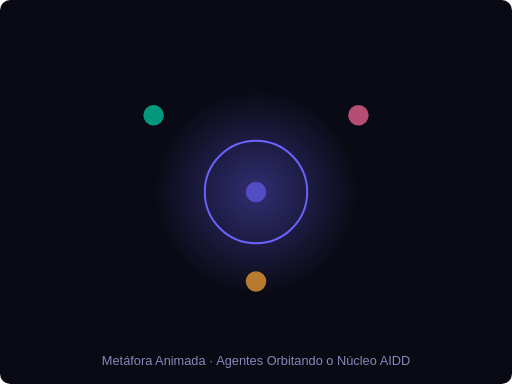
t = 0.00 s
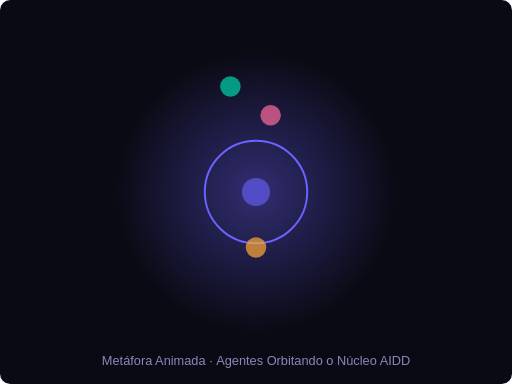
t = 1.50 s
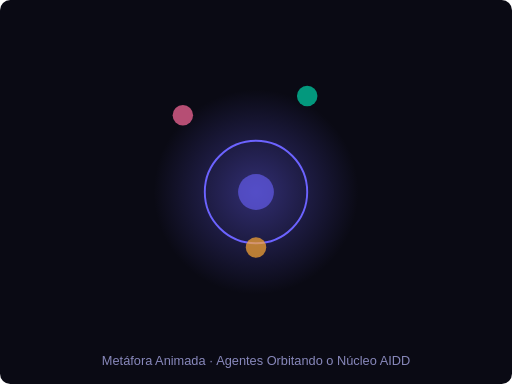
t = 3.00 s
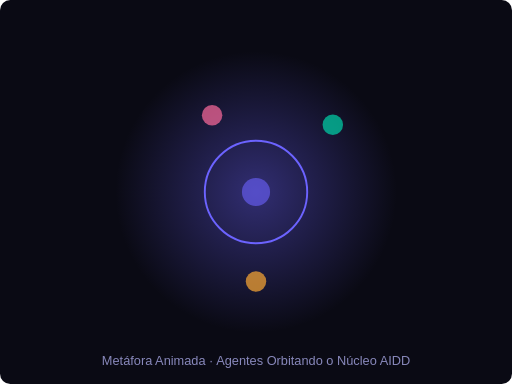
t = 4.50 s
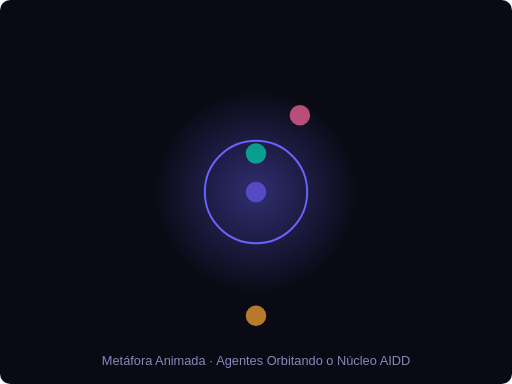
t = 6.00 s
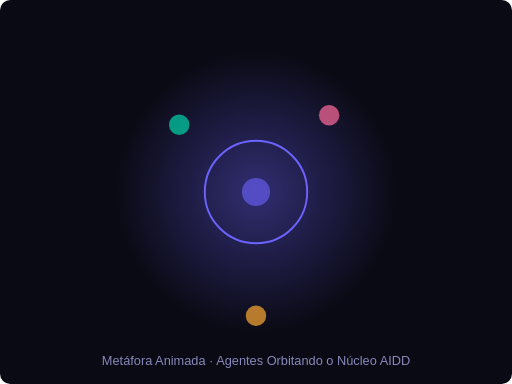
t = 7.50 s

The animated SVG that drew these frames (rendered in a browser with its animation timeline set to each time). Animation: 6 SMIL elements (animate=6); one cycle of 9.00 s, repeats indefinitely.

<svg xmlns="http://www.w3.org/2000/svg" viewBox="0 0 400 300" font-family="sans-serif"><rect width="400" height="300" fill="#0a0a14" rx="8"/>
<defs><radialGradient id="glo"><stop offset="0%" stop-color="#6c63ff" stop-opacity=".4"/><stop offset="100%" stop-color="#6c63ff" stop-opacity="0"/></radialGradient></defs>
<circle cx="200" cy="150" r="100" fill="url(#glo)"><animate attributeName="r" values="80;110;80" dur="3s" repeatCount="indefinite"/></circle>
<circle cx="200" cy="150" r="40" fill="none" stroke="#6c63ff" stroke-width="1.5"/>
<circle cx="200" cy="150" r="10" fill="#6c63ff" opacity=".6"><animate attributeName="r" values="8;14;8" dur="2s" repeatCount="indefinite"/></circle>
<circle cx="120" cy="90" r="8" fill="#00d4aa" opacity=".7"><animate attributeName="cx" values="120;200;280;200;120" dur="8s" repeatCount="indefinite"/><animate attributeName="cy" values="90;60;90;120;90" dur="8s" repeatCount="indefinite"/></circle>
<circle cx="280" cy="90" r="8" fill="#ff6b9d" opacity=".7"><animate attributeName="cx" values="280;200;120;200;280" dur="7s" repeatCount="indefinite"/></circle>
<circle cx="200" cy="220" r="8" fill="#ffaa33" opacity=".7"><animate attributeName="cy" values="220;180;220;260;220" dur="9s" repeatCount="indefinite"/></circle>
<text x="200" y="285" text-anchor="middle" fill="#8888bb" font-size="10">Metáfora Animada · Agentes Orbitando o Núcleo AIDD</text>
</svg>
